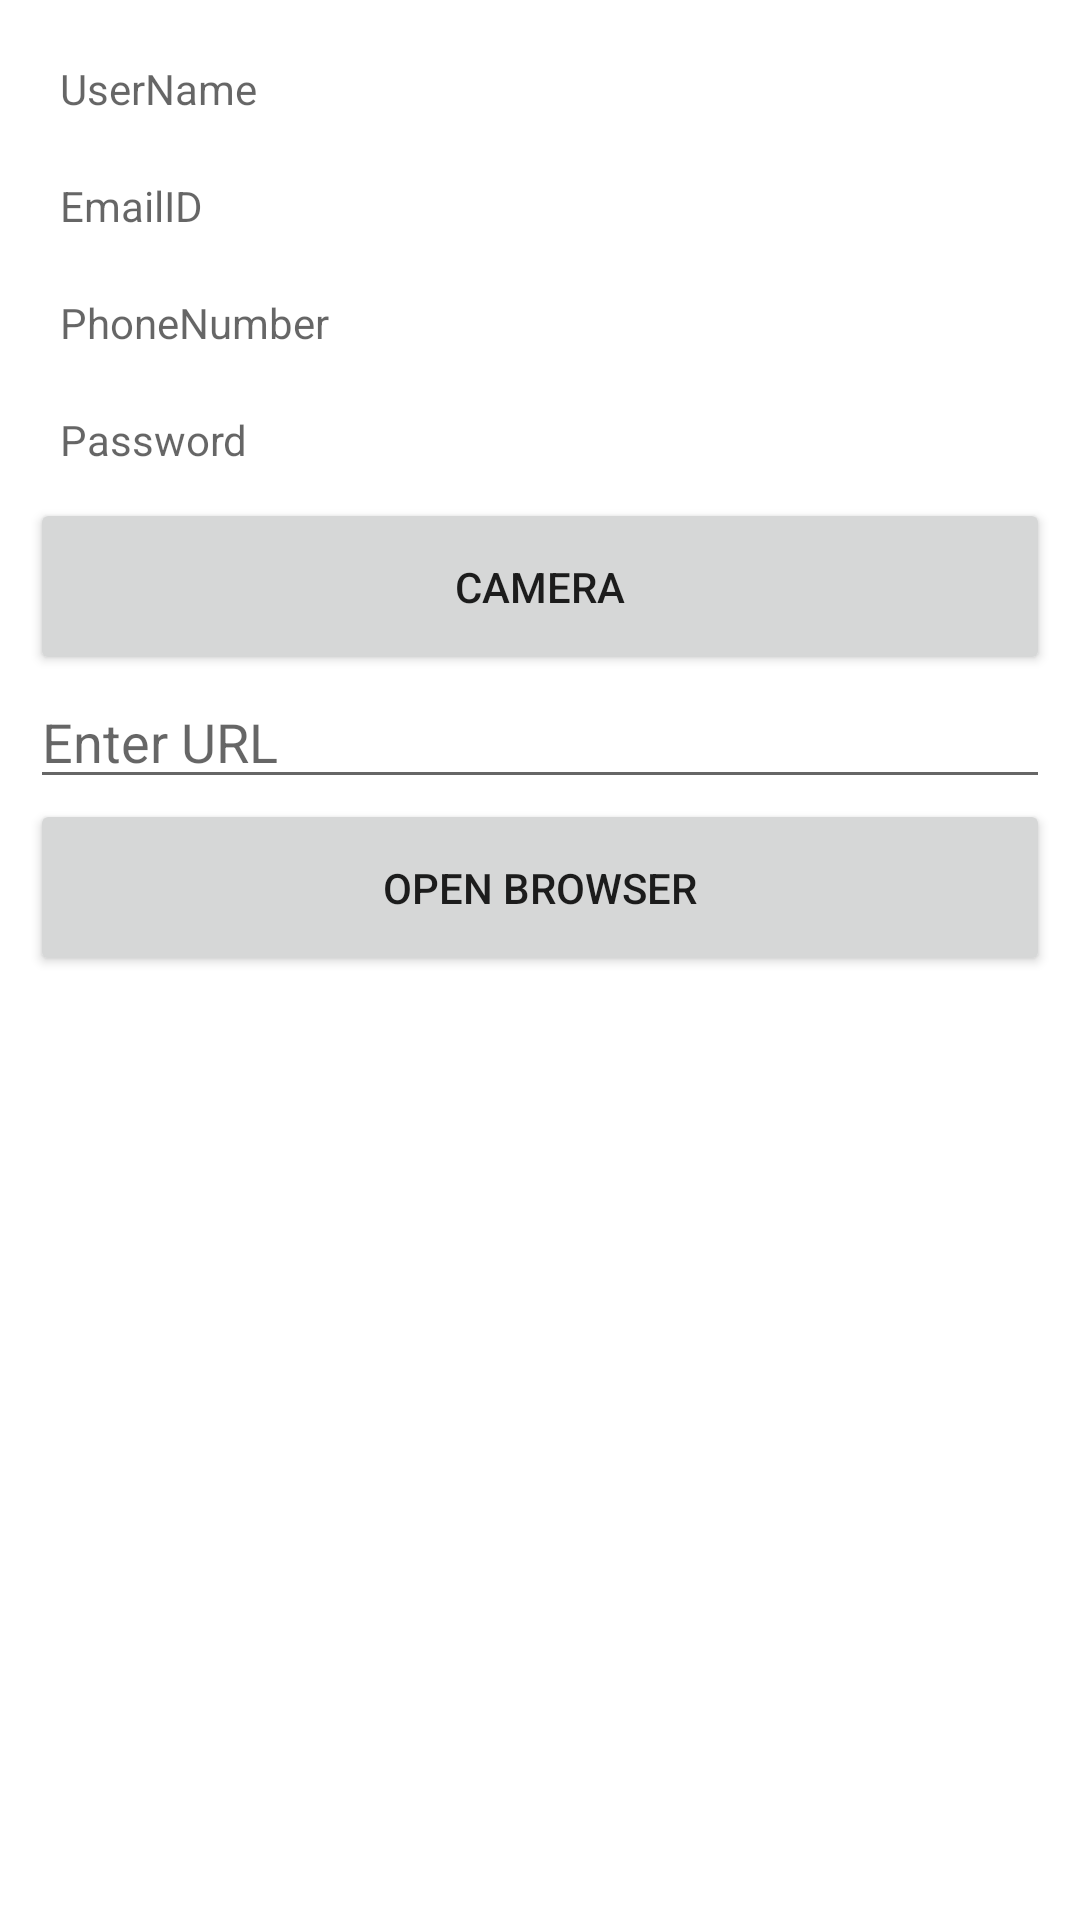

Android layout source for this screen:
<!-- AndroidManifest.xml: application theme Theme.SignUp_Form -->
<!-- res/layout/activity_second.xml -->
<?xml version="1.0" encoding="utf-8"?>
<RelativeLayout xmlns:android="http://schemas.android.com/apk/res/android"
    xmlns:app="http://schemas.android.com/apk/res-auto"
    xmlns:tools="http://schemas.android.com/tools"
    android:layout_width="match_parent"
    android:layout_height="match_parent"
    tools:context=".SecondActivity">

    <LinearLayout
        android:layout_width="match_parent"
        android:layout_height="wrap_content"
        android:layout_margin="10dp"
        android:orientation="vertical">
        <ImageView
            android:layout_width="wrap_content"
            android:layout_height="match_parent"
            android:src="@drawable/ttnimage"
            android:layout_gravity="center"/>
        <TextView
            android:id="@+id/text_name"
            android:layout_width="match_parent"
            android:layout_height="wrap_content"
            android:padding="10dp"
            android:hint="UserName"
            />
        <TextView
            android:id="@+id/text_emailid"
            android:layout_width="match_parent"
            android:layout_height="wrap_content"
            android:padding="10dp"
            android:hint="EmailID"/>
        <TextView
            android:id="@+id/text_phonenumber"
            android:layout_width="match_parent"
            android:layout_height="wrap_content"
            android:padding="10dp"
            android:hint="PhoneNumber"/>
        <TextView
            android:id="@+id/text_password"
            android:layout_width="match_parent"
            android:layout_height="wrap_content"
            android:padding="10dp"
            android:hint="Password"/>
        <Button
            android:id="@+id/camera"
            android:layout_width="match_parent"
            android:layout_height="wrap_content"
            android:text="Camera"
            android:textAlignment="center"
            android:padding="20dp"
            android:gravity="center_horizontal" />
        <EditText
            android:id="@+id/browser"
            android:layout_width="match_parent"
            android:layout_height="wrap_content"
            android:hint="Enter URL"
            android:inputType="text"/>
        <Button
            android:id="@+id/button1"
            android:layout_width="match_parent"
            android:layout_height="wrap_content"
            android:text="Open Browser"
            android:textAlignment="center"
            android:padding="20dp"
            android:gravity="center_horizontal" />
    </LinearLayout>

</RelativeLayout>
<!-- resources referenced by this layout -->
<resources>
  <style name="Theme.SignUp_Form" parent="Theme.MaterialComponents.DayNight.DarkActionBar">
          
          <item name="colorPrimary">@color/purple_500</item>
          <item name="colorPrimaryVariant">@color/purple_700</item>
          <item name="colorOnPrimary">@color/white</item>
          
          <item name="colorSecondary">@color/teal_200</item>
          <item name="colorSecondaryVariant">@color/teal_700</item>
          <item name="colorOnSecondary">@color/black</item>
          
          <item name="android:statusBarColor" tools:targetApi="l">?attr/colorPrimaryVariant</item>
          
      </style>
  <!-- not gathered from this repository: default colours our renderer supplied (Android Studio template values) -->
  <color name="purple_500">#FF6200EE</color>
  <color name="purple_700">#FF3700B3</color>
  <color name="teal_200">#FF03DAC5</color>
  <color name="teal_700">#FF018786</color>
  <color name="black">#FF000000</color>
  <color name="white">#FFFFFFFF</color>
</resources>
